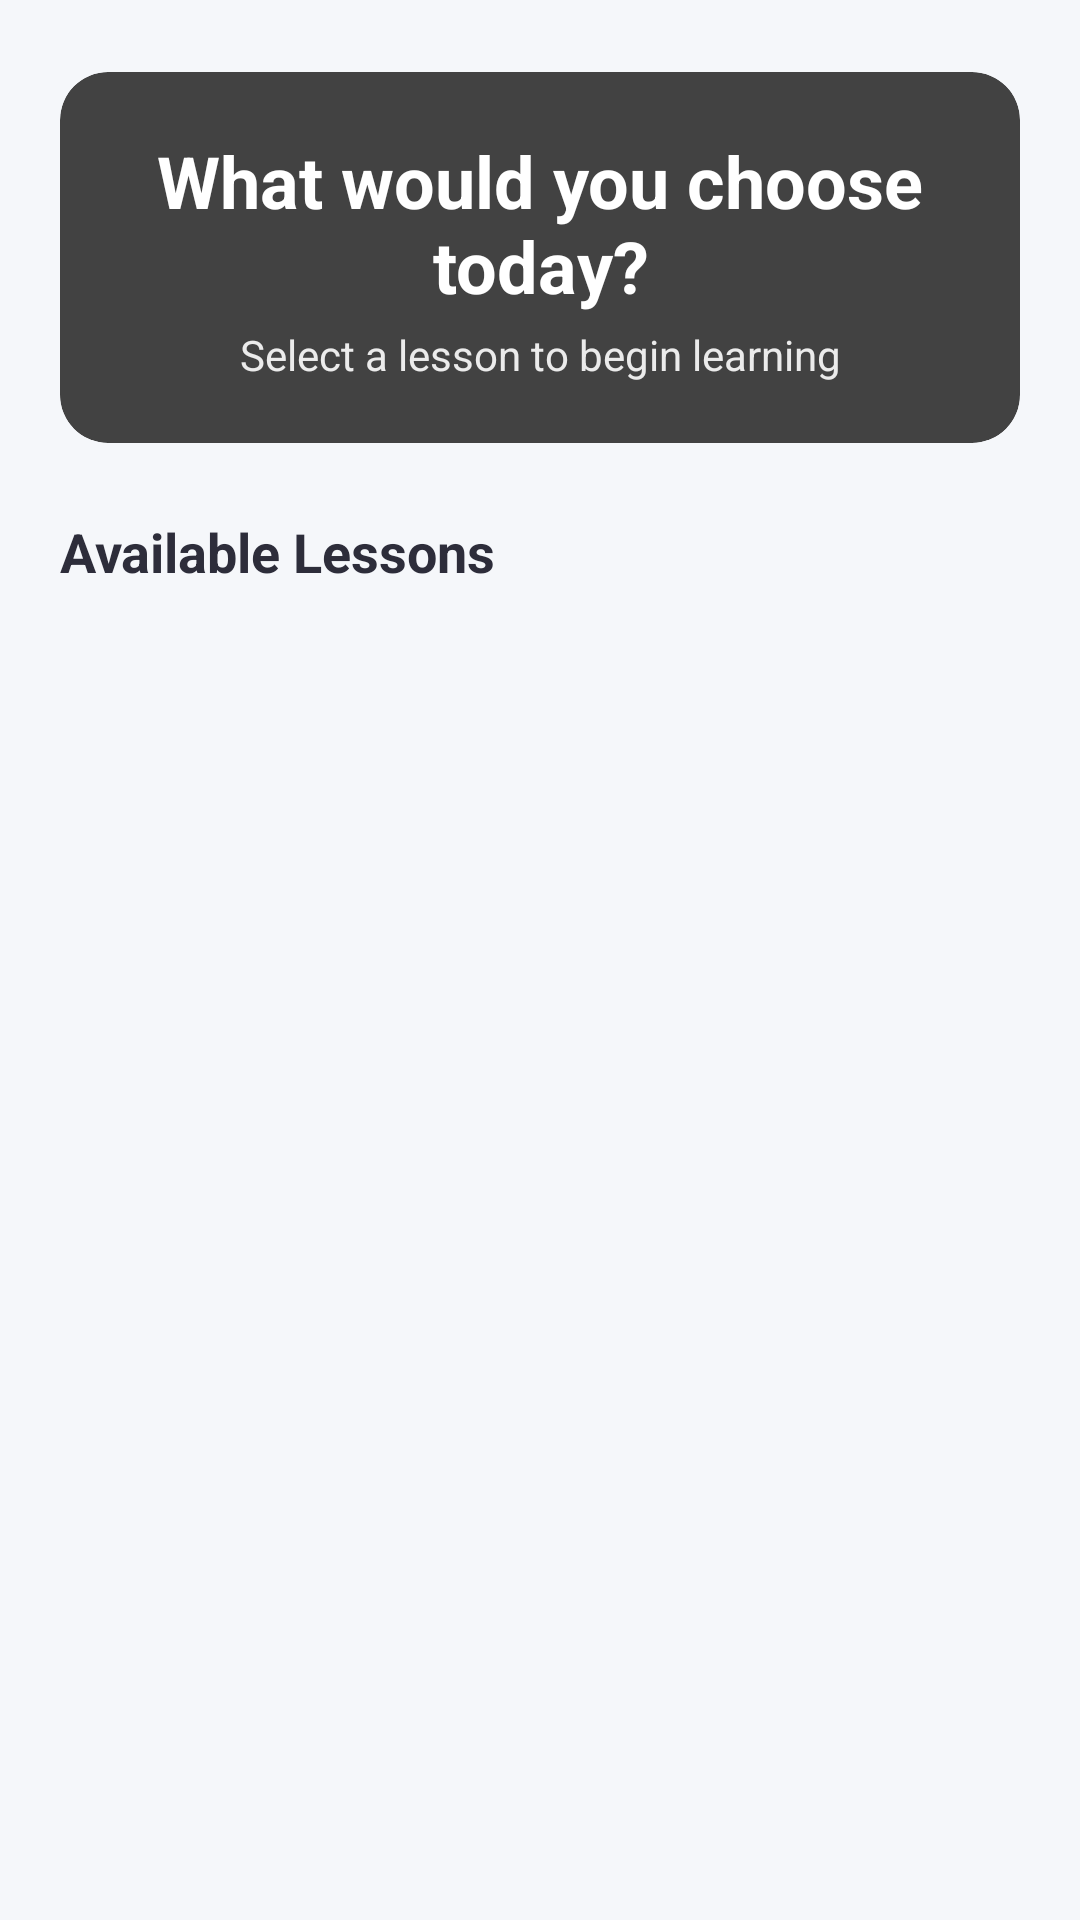

Here is an Android app screen rendered from its layout file. Give the layout XML and the strings, colors and styles it references.
<!-- AndroidManifest.xml: application theme Theme.ElsaSpeakClone -->
<!-- res/layout/fragment_learn.xml -->
<?xml version="1.0" encoding="utf-8"?>
<FrameLayout
    xmlns:android="http://schemas.android.com/apk/res/android"
    xmlns:tools="http://schemas.android.com/tools"
    xmlns:app="http://schemas.android.com/apk/res-auto"
    android:layout_width="match_parent"
    android:layout_height="match_parent"
    android:background="@color/backgroundMain">

    <androidx.core.widget.NestedScrollView
        android:layout_width="match_parent"
        android:layout_height="match_parent"
        android:fillViewport="true">

        <LinearLayout
            android:layout_width="match_parent"
            android:layout_height="wrap_content"
            android:orientation="vertical"
            android:paddingHorizontal="16dp"
            android:paddingTop="24dp"
            android:paddingBottom="24dp">

            
            <androidx.cardview.widget.CardView
                android:layout_width="match_parent"
                android:layout_height="wrap_content"
                android:layout_marginBottom="24dp"
                app:cardCornerRadius="16dp"
                app:cardElevation="2dp"
                android:layout_marginHorizontal="4dp">

                <LinearLayout
                    android:layout_width="match_parent"
                    android:layout_height="wrap_content"
                    android:background="@drawable/gradient_header_bg"
                    android:orientation="vertical"
                    android:padding="20dp">

                    
                    <TextView
                        android:id="@+id/textView"
                        android:layout_width="match_parent"
                        android:layout_height="wrap_content"
                        android:text="What would you choose today?"
                        android:textSize="24sp"
                        android:textStyle="bold"
                        android:textColor="@color/textLight"
                        android:gravity="center" />

                    
                    <TextView
                        android:layout_width="match_parent"
                        android:layout_height="wrap_content"
                        android:text="Select a lesson to begin learning"
                        android:textSize="14sp"
                        android:textColor="@color/textLight"
                        android:alpha="0.9"
                        android:gravity="center"
                        android:layout_marginTop="4dp" />
                        
                </LinearLayout>
            </androidx.cardview.widget.CardView>

            
            <TextView
                android:layout_width="match_parent"
                android:layout_height="wrap_content"
                android:text="Available Lessons"
                android:textSize="18sp"
                android:textStyle="bold"
                android:textColor="@color/textPrimary"
                android:layout_marginBottom="12dp"
                android:layout_marginStart="4dp" />



                <LinearLayout
                    android:layout_width="match_parent"
                    android:layout_height="match_parent"
                    android:orientation="vertical"
                    android:padding="4dp">

                    
                    <androidx.recyclerview.widget.RecyclerView
                        android:id="@+id/recyclerLessons"
                        android:layout_width="match_parent"
                        android:layout_height="wrap_content"
                        android:clipToPadding="false"
                        android:overScrollMode="never"
                        tools:ignore="SpeakableTextPresentCheck"
                        tools:listitem="@layout/item_lesson" />
                </LinearLayout>

            
            
            <View
                android:layout_width="match_parent"
                android:layout_height="40dp"/>
        </LinearLayout>
    </androidx.core.widget.NestedScrollView>

    
    <androidx.cardview.widget.CardView
        android:id="@+id/loadingCard"
        android:layout_width="wrap_content"
        android:layout_height="wrap_content"
        android:layout_gravity="center"
        app:cardCornerRadius="12dp"
        app:cardElevation="4dp"
        android:visibility="gone">

        <LinearLayout
            android:layout_width="wrap_content"
            android:layout_height="wrap_content"
            android:orientation="vertical"
            android:gravity="center"
            android:padding="20dp">

            
            <ProgressBar
                android:id="@+id/progressBar"
                android:layout_width="48dp"
                android:layout_height="48dp"
                android:indeterminateTint="@color/colorPrimary" />

            <TextView
                android:layout_width="wrap_content"
                android:layout_height="wrap_content"
                android:text="Loading lessons..."
                android:textColor="@color/textPrimary"
                android:layout_marginTop="12dp"/>
        </LinearLayout>
    </androidx.cardview.widget.CardView>

</FrameLayout>
<!-- res/layout/item_lesson.xml (included above) -->
<?xml version="1.0" encoding="utf-8"?>
<com.google.android.material.card.MaterialCardView
    xmlns:android="http://schemas.android.com/apk/res/android"
    xmlns:app="http://schemas.android.com/apk/res-auto"
    android:layout_width="match_parent"
    android:layout_height="wrap_content"
    app:cardCornerRadius="12dp"
    app:cardElevation="1dp"
    app:strokeWidth="1dp"
    app:strokeColor="#E0E0E0"
    android:layout_marginBottom="8dp"
    android:layout_marginTop="8dp"
    android:clickable="true"
    android:focusable="true"
    app:rippleColor="@color/colorPrimary"
    android:checkable="true">

    <LinearLayout
        android:layout_width="match_parent"
        android:layout_height="wrap_content"
        android:orientation="horizontal"
        android:padding="16dp">

        
        <com.google.android.material.card.MaterialCardView
            android:layout_width="60dp"
            android:layout_height="60dp"
            app:cardCornerRadius="12dp"
            app:cardElevation="0dp"
            app:cardBackgroundColor="@color/colorPrimary"
            android:layout_gravity="center_vertical">

            <ImageView
                android:id="@+id/lessonIcon"
                android:layout_width="30dp"
                android:layout_height="30dp"
                android:layout_gravity="center"
                android:src="@drawable/ic_vocabulary"
                android:tint="@color/textLight" />
        </com.google.android.material.card.MaterialCardView>

        
        <LinearLayout
            android:layout_width="0dp"
            android:layout_height="wrap_content"
            android:layout_weight="1"
            android:orientation="vertical"
            android:layout_marginStart="16dp"
            android:layout_gravity="center_vertical">

            <TextView
                android:id="@+id/tvLessonTitle"
                android:layout_width="match_parent"
                android:layout_height="wrap_content"
                android:text="Lesson Title"
                android:textColor="@color/textPrimary"
                android:textSize="16sp"
                android:textStyle="bold" />

            <TextView
                android:id="@+id/tvLessonDescription"
                android:layout_width="match_parent"
                android:layout_height="wrap_content"
                android:text="Short description about this lesson content"
                android:textColor="@color/textSecondary"
                android:layout_marginTop="4dp"
                android:maxLines="2"
                android:ellipsize="end" />

            
            <LinearLayout
                android:layout_width="match_parent"
                android:layout_height="wrap_content"
                android:orientation="horizontal"
                android:layout_marginTop="8dp"
                android:gravity="center_vertical">

                <com.google.android.material.progressindicator.LinearProgressIndicator
                    android:id="@+id/lessonProgress"
                    android:layout_width="0dp"
                    android:layout_height="wrap_content"
                    android:layout_weight="1"
                    android:progress="60"
                    app:trackCornerRadius="4dp"
                    app:trackThickness="4dp"
                    app:indicatorColor="@color/colorPrimary"/>

                <TextView
                    android:id="@+id/tvProgressPercentage"
                    android:layout_width="wrap_content"
                    android:layout_height="wrap_content"
                    android:text="60%"
                    android:textColor="@color/colorPrimary"
                    android:textStyle="bold"
                    android:layout_marginStart="8dp"
                    android:textSize="12sp"/>
            </LinearLayout>
        </LinearLayout>
    </LinearLayout>

</com.google.android.material.card.MaterialCardView>
<!-- resources referenced by this layout -->
<resources>
  <color name="backgroundMain">#F5F7FA</color>
  <color name="colorPrimary">#5B61FF</color>
  <color name="textLight">#FFFFFF</color>
  <color name="textPrimary">#2D2D3A</color>
  <color name="textSecondary">#737387</color>
  <!-- drawable ic_vocabulary (drawable) -->
  <vector xmlns:android="http://schemas.android.com/apk/res/android"
      android:width="24dp"
      android:height="24dp"
      android:viewportWidth="24"
      android:viewportHeight="24">
  
      <path
          android:fillColor="#2196F3"
          android:pathData="M21,5c-1.11,-0.35 -2.33,-0.5 -3.5,-0.5c-1.95,0 -4.05,0.4 -5.5,1.5c-1.45,-1.1 -3.55,-1.5 -5.5,-1.5S2.45,4.9 1,6v14.65c0,0.25 0.25,0.5 0.5,0.5c0.1,0 0.15,-0.05 0.25,-0.05C3.1,20.45 5.05,20 6.5,20c1.95,0 4.05,0.4 5.5,1.5c1.35,-0.85 3.8,-1.5 5.5,-1.5c1.65,0 3.35,0.3 4.75,1.05c0.1,0.05 0.15,0.05 0.25,0.05c0.25,0 0.5,-0.25 0.5,-0.5V6C22.4,5.55 21.75,5.25 21,5zM21,18.5c-1.1,-0.35 -2.3,-0.5 -3.5,-0.5c-1.7,0 -4.15,0.65 -5.5,1.5V8c1.35,-0.85 3.8,-1.5 5.5,-1.5c1.2,0 2.4,0.15 3.5,0.5V18.5z"/>
  
      <path
          android:fillColor="#2196F3"
          android:pathData="M17.5,10.5c0.88,0 1.73,0.09 2.5,0.26V9.24C19.21,9.09 18.36,9 17.5,9c-1.7,0 -3.24,0.29 -4.5,0.83v1.66C14.13,10.85 15.7,10.5 17.5,10.5z"/>
  
      <path
          android:fillColor="#2196F3"
          android:pathData="M13,12.49v1.66c1.13,-0.64 2.7,-0.99 4.5,-0.99c0.88,0 1.73,0.09 2.5,0.26V11.9c-0.79,-0.15 -1.64,-0.24 -2.5,-0.24C15.8,11.66 14.26,11.96 13,12.49z"/>
  
      <path
          android:fillColor="#2196F3"
          android:pathData="M17.5,14.33c-1.7,0 -3.24,0.29 -4.5,0.83v1.66c1.13,-0.64 2.7,-0.99 4.5,-0.99c0.88,0 1.73,0.09 2.5,0.26v-1.52C19.21,14.41 18.36,14.33 17.5,14.33z"/>
  </vector>
  
  
</resources>
